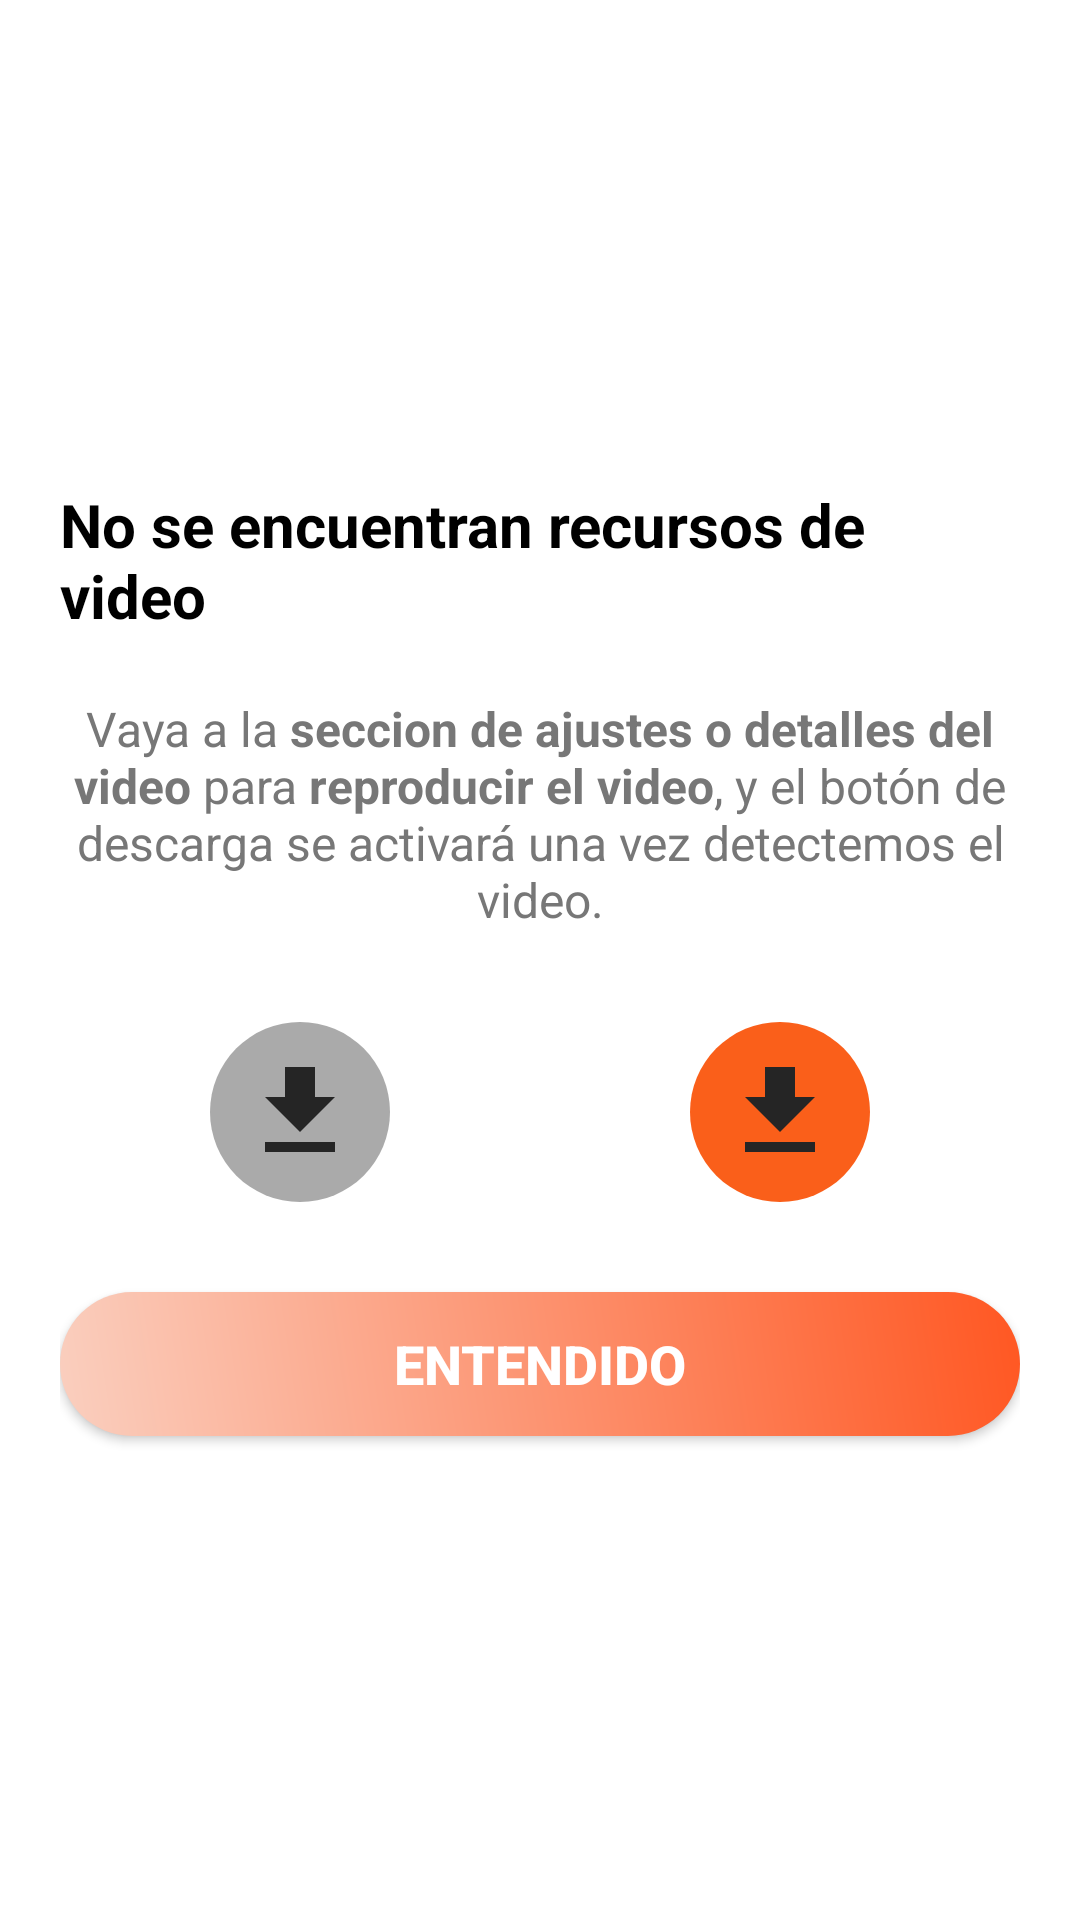

Here is an Android app screen rendered from its layout file. Give the layout XML and the strings, colors and styles it references.
<!-- AndroidManifest.xml: application theme AppTheme -->
<!-- res/layout/dialog_guide.xml -->
<?xml version="1.0" encoding="utf-8"?>
<LinearLayout xmlns:android="http://schemas.android.com/apk/res/android"
    xmlns:app="http://schemas.android.com/apk/res-auto"
    xmlns:tools="http://schemas.android.com/tools"
    android:layout_width="match_parent"
    android:layout_height="wrap_content"
    android:background="@android:color/white"
    android:gravity="center"
    android:orientation="vertical"
    android:padding="20dp">

    <androidx.appcompat.widget.AppCompatTextView
        android:layout_width="wrap_content"
        android:layout_height="wrap_content"
        android:text="No se encuentran recursos de video"
        android:textColor="@android:color/black"
        android:layout_gravity="center_horizontal"
        android:textSize="20sp"
        android:textStyle="bold" />

    <androidx.appcompat.widget.AppCompatTextView
        android:id="@+id/tv_size"
        android:layout_width="match_parent"
        android:layout_height="wrap_content"
        android:layout_marginTop="20dp"
        android:text="@string/no_video_msg"
        android:textColor="#777777"
        android:textAlignment="center"
        android:textSize="16sp" />

    <LinearLayout
        android:layout_width="match_parent"
        android:layout_height="wrap_content"
        android:layout_marginTop="30dp"
        android:gravity="center"
        android:orientation="horizontal">

        <androidx.appcompat.widget.AppCompatImageView
            android:layout_width="60dp"
            android:layout_height="60dp"
            android:background="@drawable/bg_border_download_disable"
            android:padding="10dp"
            app:srcCompat="@drawable/ic_file_download"
            tools:ignore="VectorDrawableCompat" />

        <androidx.appcompat.widget.AppCompatImageView
            android:layout_width="60dp"
            android:layout_height="60dp"
            android:layout_marginHorizontal="20dp"
            android:padding="10dp"
            app:srcCompat="@drawable/arrow_guide"
            tools:ignore="VectorDrawableCompat" />

        <androidx.appcompat.widget.AppCompatImageView
            android:layout_width="60dp"
            android:layout_height="60dp"
            android:background="@drawable/bg_border_download_enable"
            android:padding="10dp"
            app:srcCompat="@drawable/ic_file_download"
            tools:ignore="VectorDrawableCompat" />

    </LinearLayout>

    <Button
        android:id="@+id/btn_ok"
        android:layout_width="match_parent"
        android:layout_height="48dp"
        android:layout_marginTop="30dp"
        android:background="@drawable/guide_bg"
        android:text="Entendido"
        android:textColor="@android:color/white"
        android:textSize="18sp"
        android:textStyle="bold" />

</LinearLayout>
<!-- resources referenced by this layout -->
<resources>
  <!-- drawable bg_border_download_disable (drawable) -->
  <?xml version="1.0" encoding="utf-8"?>
  <shape xmlns:android="http://schemas.android.com/apk/res/android"
      android:shape="oval">
      <solid android:color="@android:color/darker_gray" />
  </shape>
  <!-- drawable bg_border_download_enable (drawable) -->
  <?xml version="1.0" encoding="utf-8"?>
  <shape xmlns:android="http://schemas.android.com/apk/res/android"
      android:shape="oval">
      <solid android:color="@color/colorAccent" />
  </shape>
  <!-- drawable guide_bg (drawable) -->
  <?xml version="1.0" encoding="utf-8"?>
  <shape xmlns:android="http://schemas.android.com/apk/res/android">
  
      <gradient
          android:startColor="@color/colorPrimary"
          android:endColor="#FF5722"
          android:angle="45"/>
  
      <corners
          android:radius="24dp"/>
  
  </shape>
  <!-- drawable ic_file_download (drawable) -->
  <vector android:height="24dp" android:tint="#252525"
      android:viewportHeight="24.0" android:viewportWidth="24.0"
      android:width="24dp" xmlns:android="http://schemas.android.com/apk/res/android">
      <path android:fillColor="#FF000000" android:pathData="M19,9h-4V3H9v6H5l7,7 7,-7zM5,18v2h14v-2H5z"/>
  </vector>
  <string name="no_video_msg">Vaya a la <b>seccion de ajustes o detalles del video</b> para <b>reproducir el video</b>, y el botón de descarga se activará una vez detectemos el video.</string>
  <style name="AppTheme" parent="Theme.AppCompat.Light.NoActionBar">
          
          <item name="colorPrimary">@color/colorPrimary</item>
          <item name="colorPrimaryDark">@color/colorPrimary</item>
          <item name="colorAccent">@color/colorPrimary</item>
      </style>
  <color name="colorAccent">#FA5F1A</color>
  <color name="colorPrimary">#FACFBF</color>
</resources>
